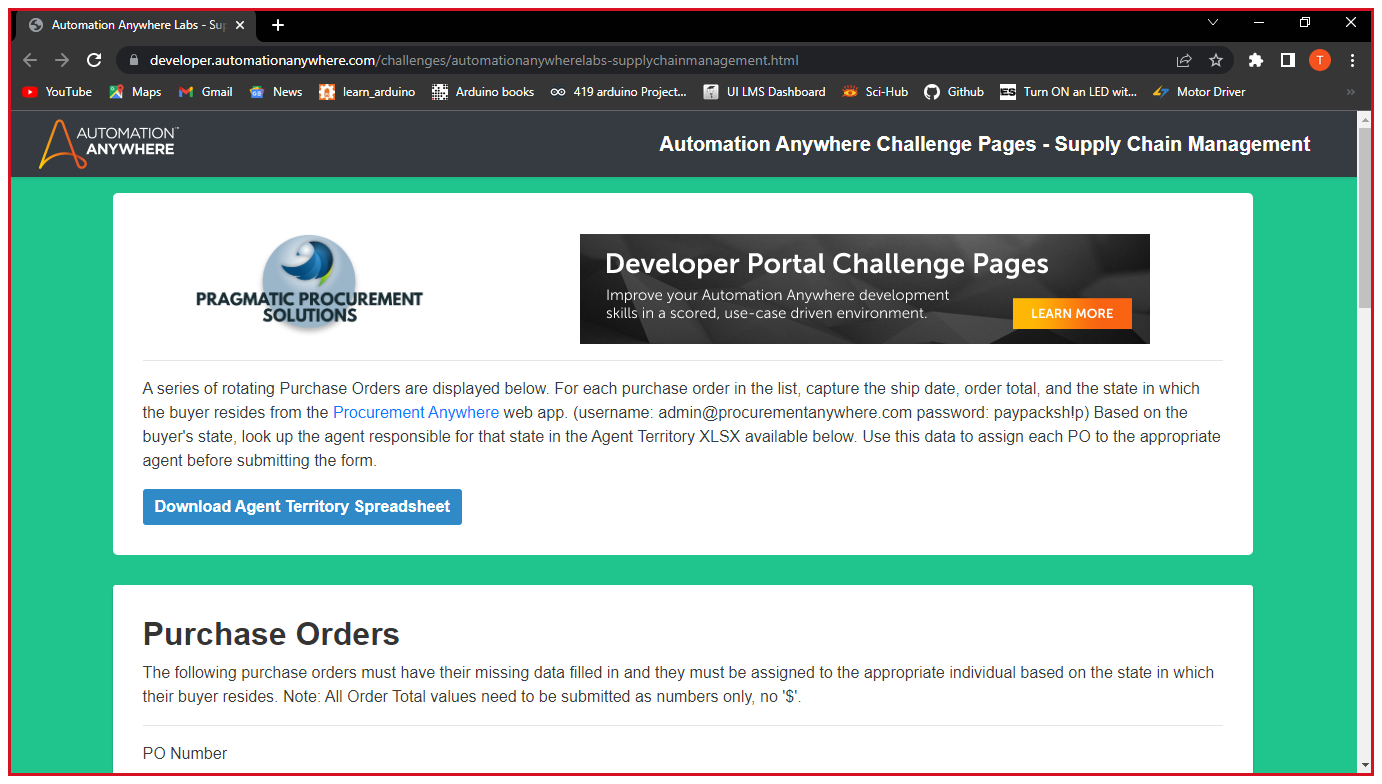
Workflow: FindAgent

Step 1 [try]: Use Browser Chrome: Automation Anywhere Labs - Supply Chain Management in window 'Automation Anywhere Labs - Supply Chain Management' (chrome.exe)

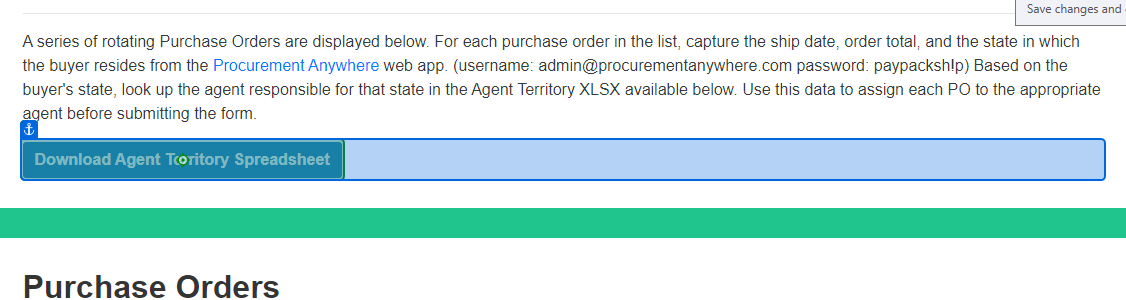
Step 2 [try]: click on 'Download Agent'